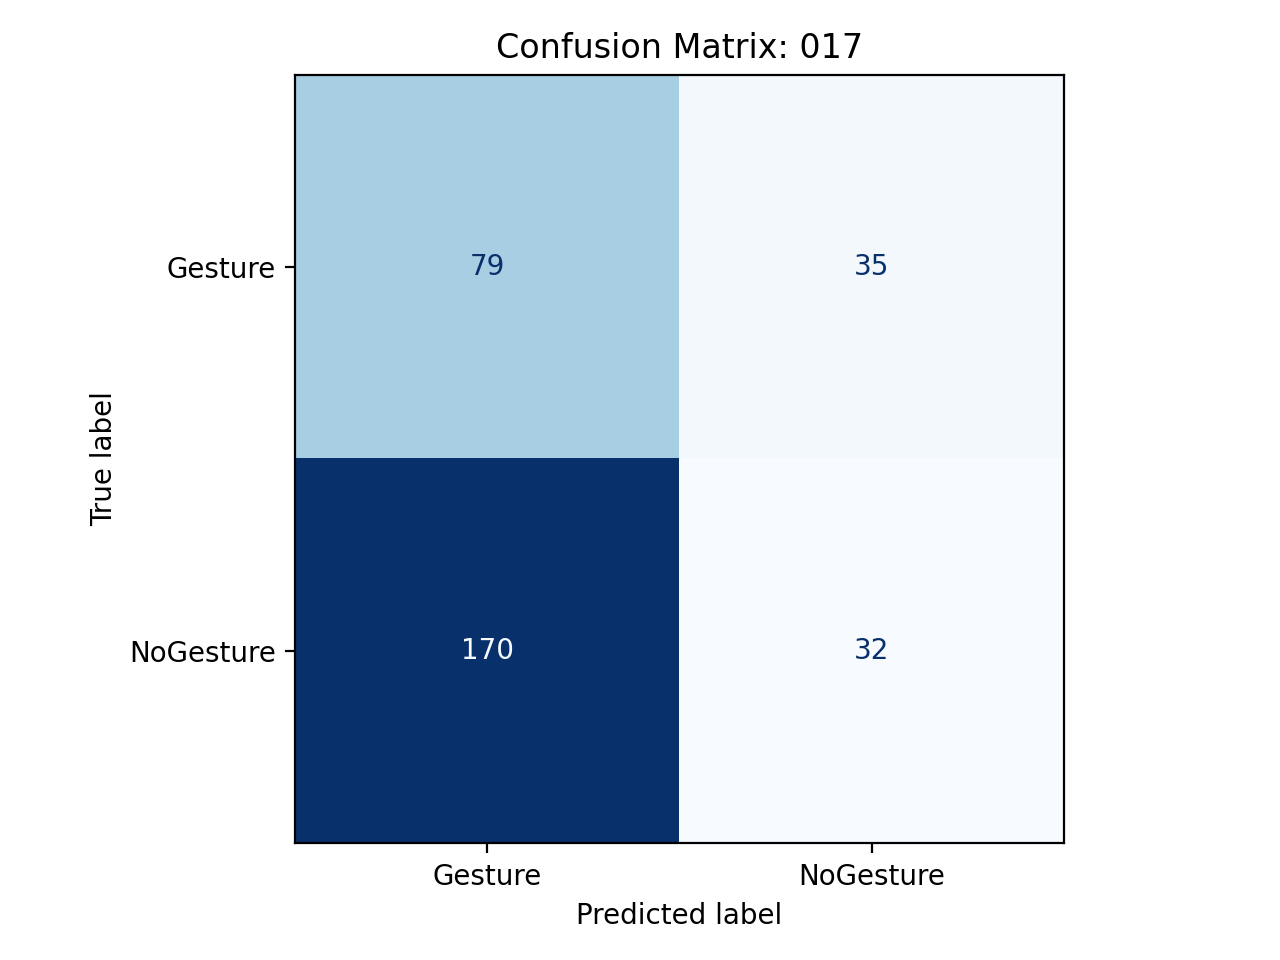

The table this chart was drawn from, first rows:
, pred_Gesture, pred_NoGesture
true_Gesture, 79, 35
true_NoGesture, 170, 32
